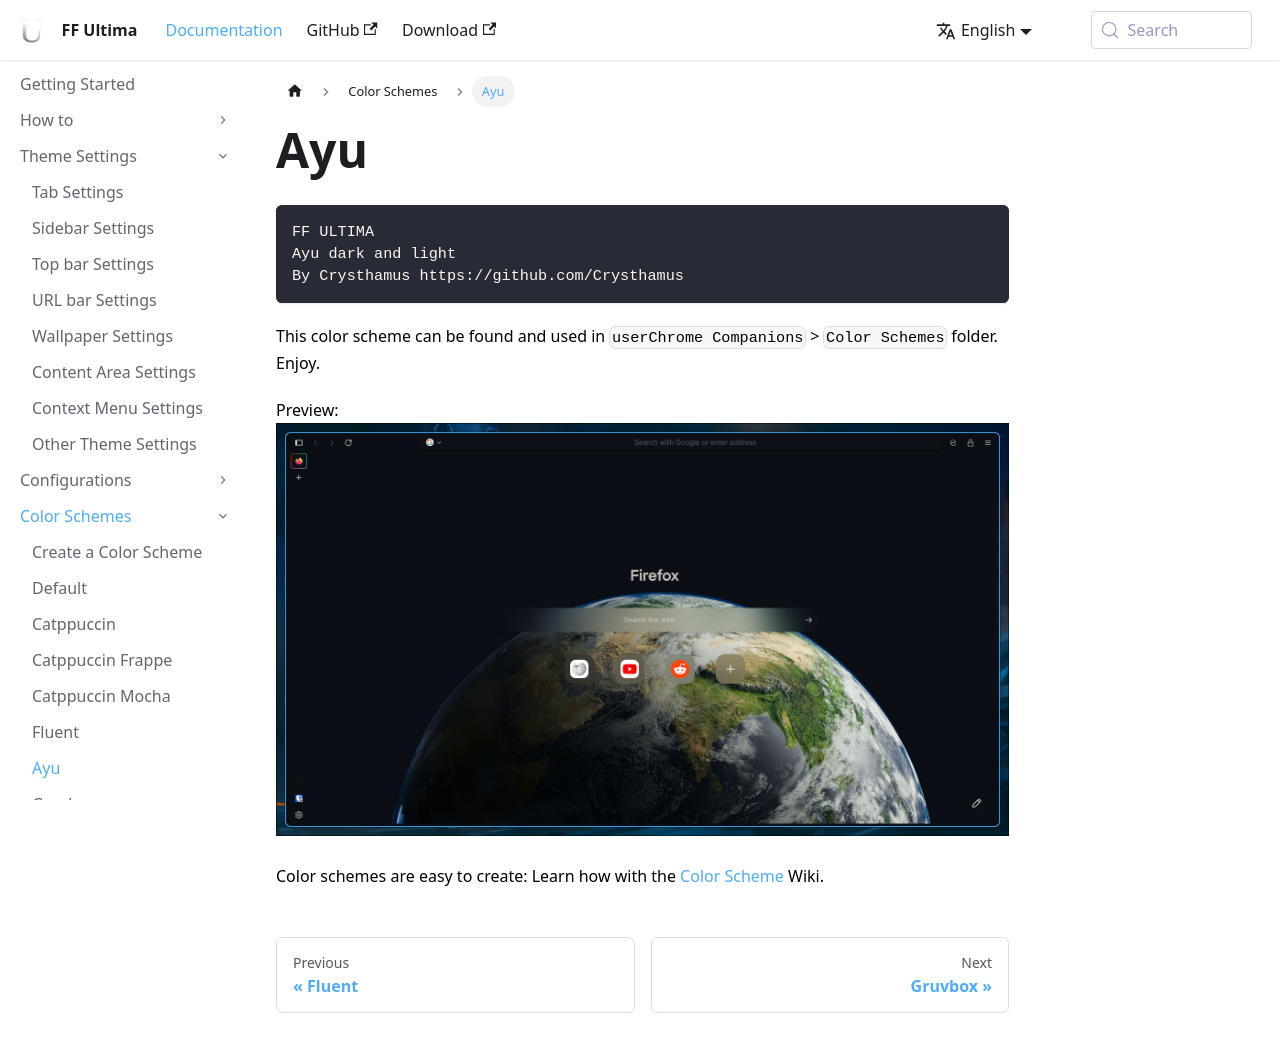

repository: ff-ultima/ff-ultima.github.io · page: docs/color-schemes/ayu.html · generator: docusaurus

---
sidebar_position: 7
description: Ayu
id: Ayu
---

```
FF ULTIMA
Ayu dark and light
By Crysthamus https://github.com/Crysthamus
```

This color scheme can be found and used in `userChrome Companions` > `Color Schemes` folder. Enjoy.

Preview:
![preview](./preview.png)

Color schemes are easy to create: Learn how with the [Color Scheme](https://github.com/soulhotel/FF-ULTIMA/wiki/Create-a-Color-Scheme) Wiki.
